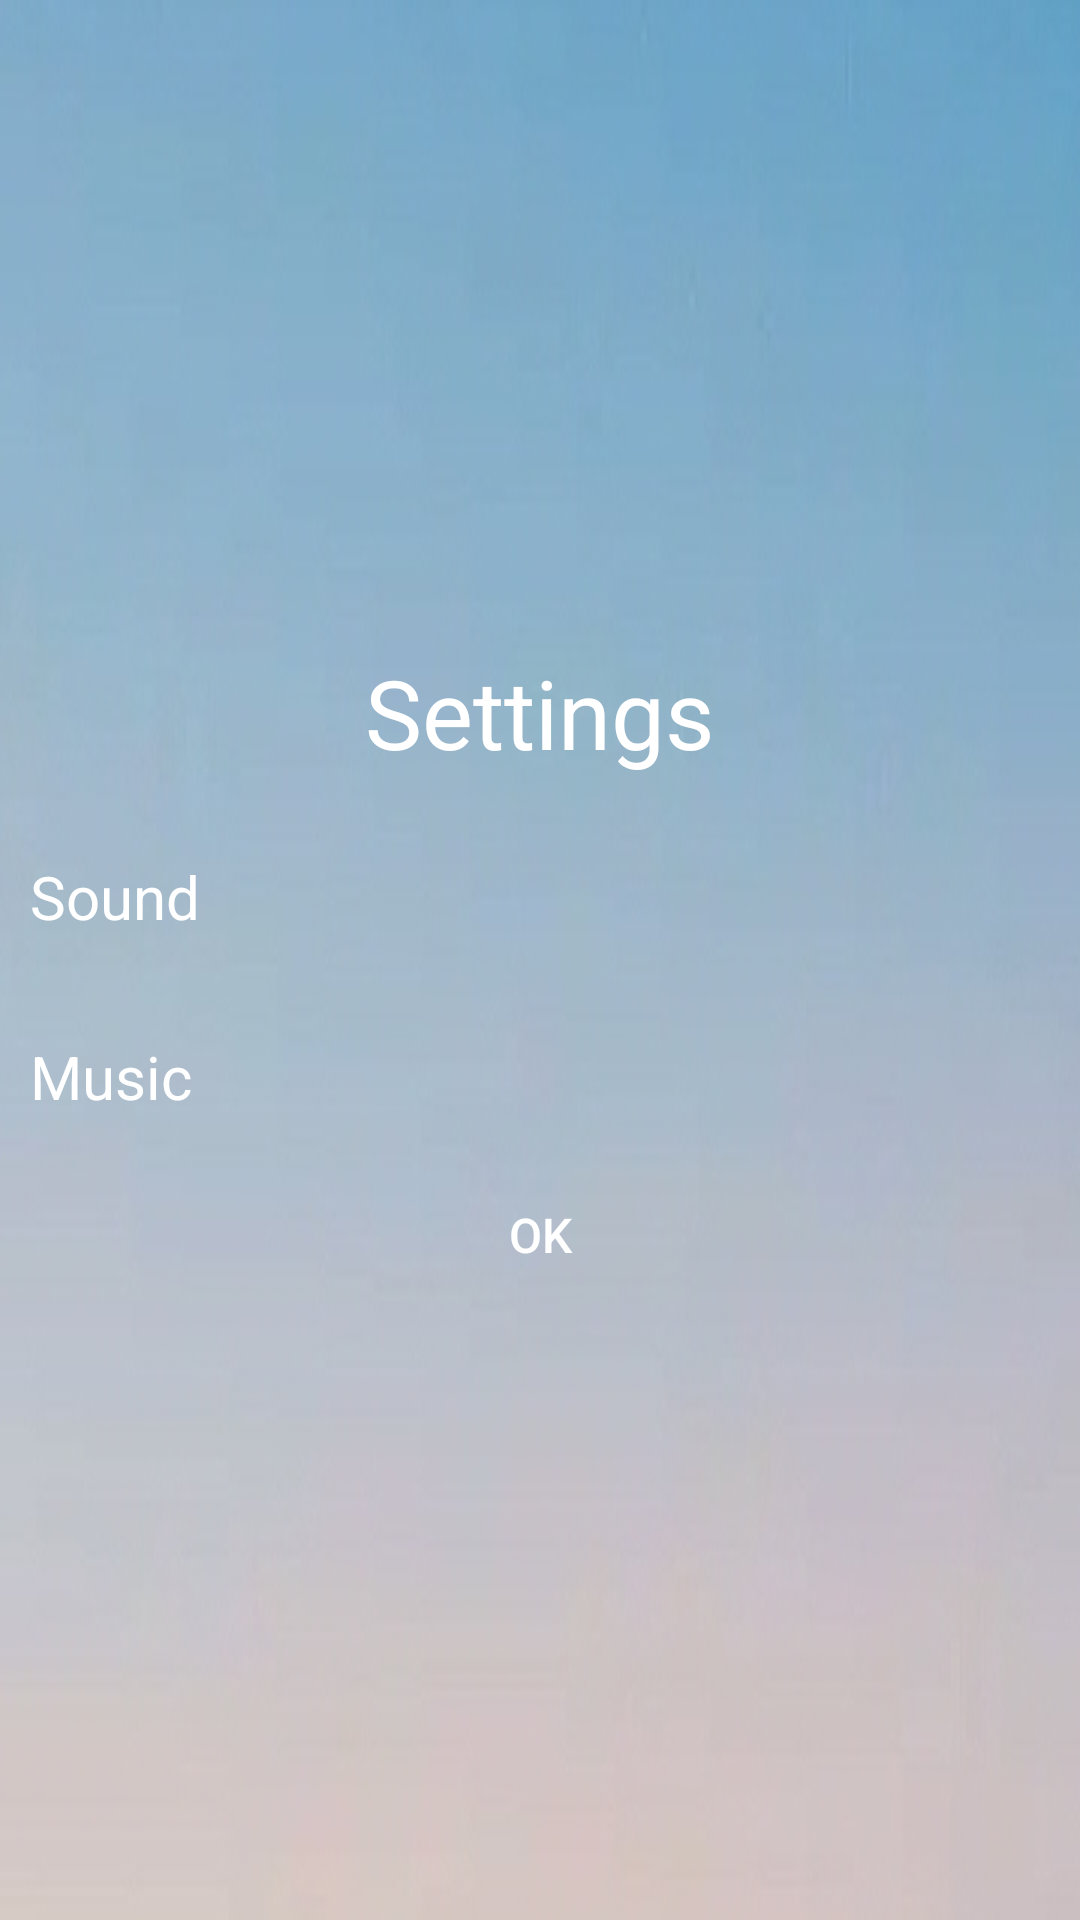

Here is an Android app screen rendered from its layout file. Give the layout XML and the strings, colors and styles it references.
<!-- AndroidManifest.xml: application theme Theme.AppCompat.Light.NoActionBar -->
<!-- res/layout/dialog_settings.xml -->
<?xml version="1.0" encoding="utf-8"?>
<LinearLayout
    xmlns:android="http://schemas.android.com/apk/res/android"
    android:layout_width="@dimen/dialog_width"
    android:layout_height="wrap_content"
    android:background="@drawable/dialog_settings_bg"
    android:gravity="center"
    android:orientation="vertical"
    android:padding="10dp">

    <TextView
        android:layout_width="match_parent"
        android:layout_height="wrap_content"
        android:gravity="center"
        android:padding="10dp"
        android:text="@string/settings"
        android:textColor="@android:color/white"
        android:textSize="32sp"/>

    <LinearLayout
        android:layout_width="match_parent"
        android:layout_height="wrap_content"
        android:gravity="center"
        android:orientation="vertical">

        <LinearLayout
            android:id="@+id/layout_sound"
            android:layout_width="match_parent"
            android:layout_height="@dimen/settings_item_height">

            <TextView
                style="@style/SettingsLabel"
                android:layout_width="0dp"
                android:layout_height="match_parent"
                android:layout_weight="1"
                android:text="@string/settings_sound"/>

            <TextView
                android:id="@+id/tv_sound"
                style="@style/SettingsValue"
                android:layout_width="0dp"
                android:layout_height="match_parent"
                android:layout_weight="1"/>

        </LinearLayout>

        <LinearLayout
            android:id="@+id/layout_music"
            android:layout_width="match_parent"
            android:layout_height="@dimen/settings_item_height">

            <TextView
                style="@style/SettingsLabel"
                android:layout_width="0dp"
                android:layout_height="match_parent"
                android:layout_weight="1"
                android:text="@string/settings_bgm"/>

            <TextView
                android:id="@+id/tv_music"
                style="@style/SettingsValue"
                android:layout_width="0dp"
                android:layout_height="match_parent"
                android:layout_weight="1"/>

        </LinearLayout>


    </LinearLayout>

    <Button
        android:id="@+id/dialog_btn_ok"
        android:layout_width="@dimen/dialog_btn_width"
        android:layout_height="@dimen/dialog_btn_height"
        android:layout_gravity="center"
        android:layout_margin="5dp"
        android:background="@drawable/dialog_btn_bg"
        android:ellipsize="end"
        android:gravity="center"
        android:maxLines="1"
        android:padding="5dp"
        android:text="@string/ok"
        android:textColor="@android:color/white"
        android:textSize="@dimen/dialog_btn_size_16sp"/>


</LinearLayout>
<!-- resources referenced by this layout -->
<resources>
  <dimen name="dialog_btn_height">35dp</dimen>
  <dimen name="dialog_btn_size_16sp">16sp</dimen>
  <dimen name="dialog_btn_width">90dp</dimen>
  <dimen name="dialog_width">240dp</dimen>
  <dimen name="settings_item_height">60dp</dimen>
  <!-- drawable dialog_settings_bg: jpg bitmap (drawable-xxhdpi, 28279 bytes) -->
  <string name="ok">OK</string>
  <string name="settings">Settings</string>
  <string name="settings_bgm">Music</string>
  <string name="settings_sound">Sound</string>
  <style name="SettingsLabel">
          <item name="android:textSize">20sp</item>
          <item name="android:gravity">start|center_vertical</item>
          <item name="android:textColor">@android:color/white</item>
      </style>
  <style name="SettingsValue">
          <item name="android:textSize">20sp</item>
          <item name="android:textStyle">bold</item>
          <item name="android:gravity">end|center_vertical</item>
          <item name="android:textColor">@android:color/white</item>
      </style>
</resources>
